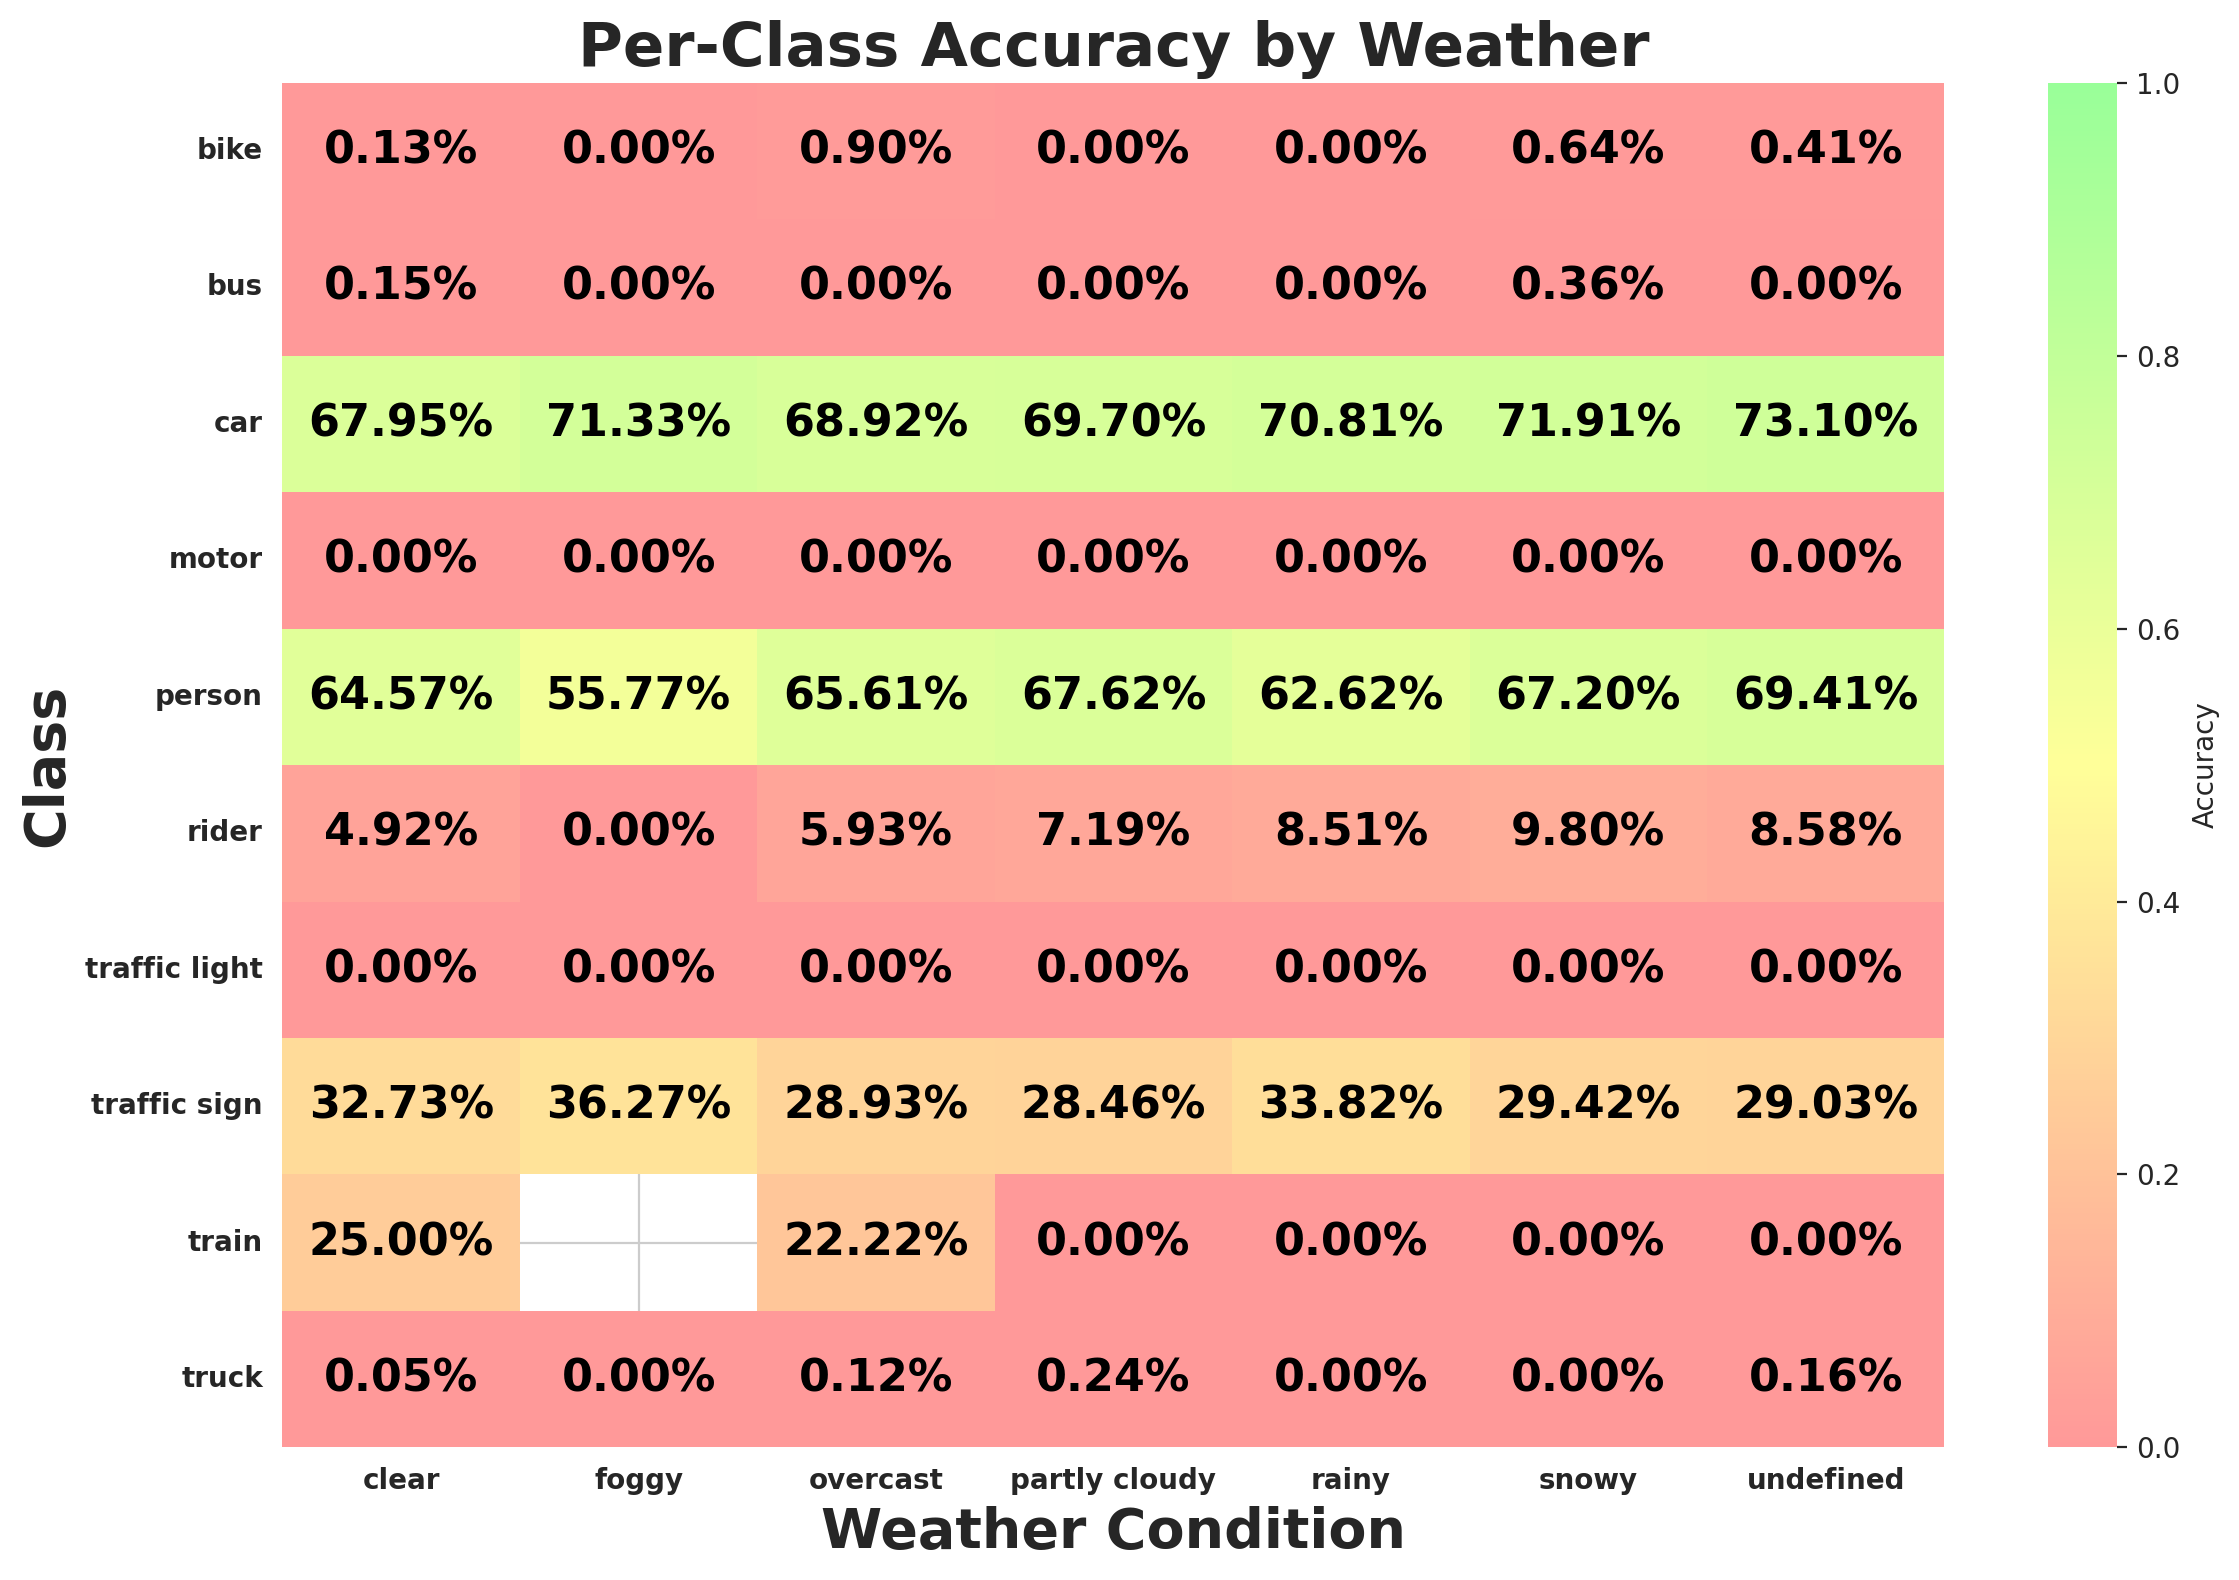

Data behind this chart, as committed beside it:
weather, class_id, class_name, expected, matched, accuracy
clear, 9, traffic sign, 36254, 11866, 0.3273
clear, 2, car, 106935, 72667, 0.6795
clear, 0, person, 8808, 5687, 0.6457
clear, 3, truck, 3830, 2, 0.0005222
clear, 6, motor, 434, 0, 0.0
clear, 1, rider, 569, 28, 0.04921
clear, 8, traffic light, 28189, 0, 0.0
clear, 4, bus, 1343, 2, 0.001489
clear, 7, bike, 774, 1, 0.001292
clear, 5, train, 12, 3, 0.25
rainy, 8, traffic light, 3904, 0, 0.0
rainy, 9, traffic sign, 4128, 1396, 0.3382
rainy, 2, car, 12277, 8693, 0.7081
rainy, 0, person, 1193, 747, 0.6262
rainy, 3, truck, 502, 0, 0.0
rainy, 7, bike, 70, 0, 0.0
rainy, 4, bus, 194, 0, 0.0
rainy, 6, motor, 30, 0, 0.0
rainy, 1, rider, 47, 4, 0.08511
rainy, 5, train, 3, 0, 0.0
snowy, 9, traffic sign, 5225, 1537, 0.2942
snowy, 2, car, 14704, 10573, 0.7191
snowy, 3, truck, 707, 0, 0.0
snowy, 4, bus, 277, 1, 0.00361
snowy, 8, traffic light, 4900, 0, 0.0
snowy, 0, person, 2195, 1475, 0.672
snowy, 1, rider, 51, 5, 0.09804
snowy, 6, motor, 22, 0, 0.0
snowy, 7, bike, 156, 1, 0.00641
snowy, 5, train, 1, 0, 0.0
partly cloudy, 8, traffic light, 3101, 0, 0.0
partly cloudy, 9, traffic sign, 5324, 1515, 0.2846
partly cloudy, 0, person, 1652, 1117, 0.6762
partly cloudy, 2, car, 16494, 11496, 0.697
partly cloudy, 4, bus, 319, 0, 0.0
partly cloudy, 1, rider, 139, 10, 0.07194
partly cloudy, 7, bike, 183, 0, 0.0
partly cloudy, 3, truck, 833, 2, 0.002401
partly cloudy, 6, motor, 65, 0, 0.0
partly cloudy, 5, train, 2, 0, 0.0
undefined, 9, traffic sign, 8103, 2352, 0.2903
undefined, 8, traffic light, 5923, 0, 0.0
undefined, 2, car, 23799, 17396, 0.731
undefined, 0, person, 6574, 4563, 0.6941
undefined, 6, motor, 149, 0, 0.0
undefined, 1, rider, 233, 20, 0.08584
undefined, 4, bus, 515, 0, 0.0
undefined, 7, bike, 482, 2, 0.004149
undefined, 3, truck, 1214, 2, 0.001647
undefined, 5, train, 1, 0, 0.0
overcast, 9, traffic sign, 9870, 2855, 0.2893
overcast, 0, person, 4176, 2740, 0.6561
overcast, 2, car, 30641, 21117, 0.6892
overcast, 3, truck, 1605, 2, 0.001246
overcast, 4, bus, 566, 0, 0.0
overcast, 8, traffic light, 6752, 0, 0.0
overcast, 1, rider, 253, 15, 0.05929
overcast, 6, motor, 140, 0, 0.0
overcast, 7, bike, 332, 3, 0.009036
overcast, 5, train, 9, 2, 0.2222
... 9 more rows
